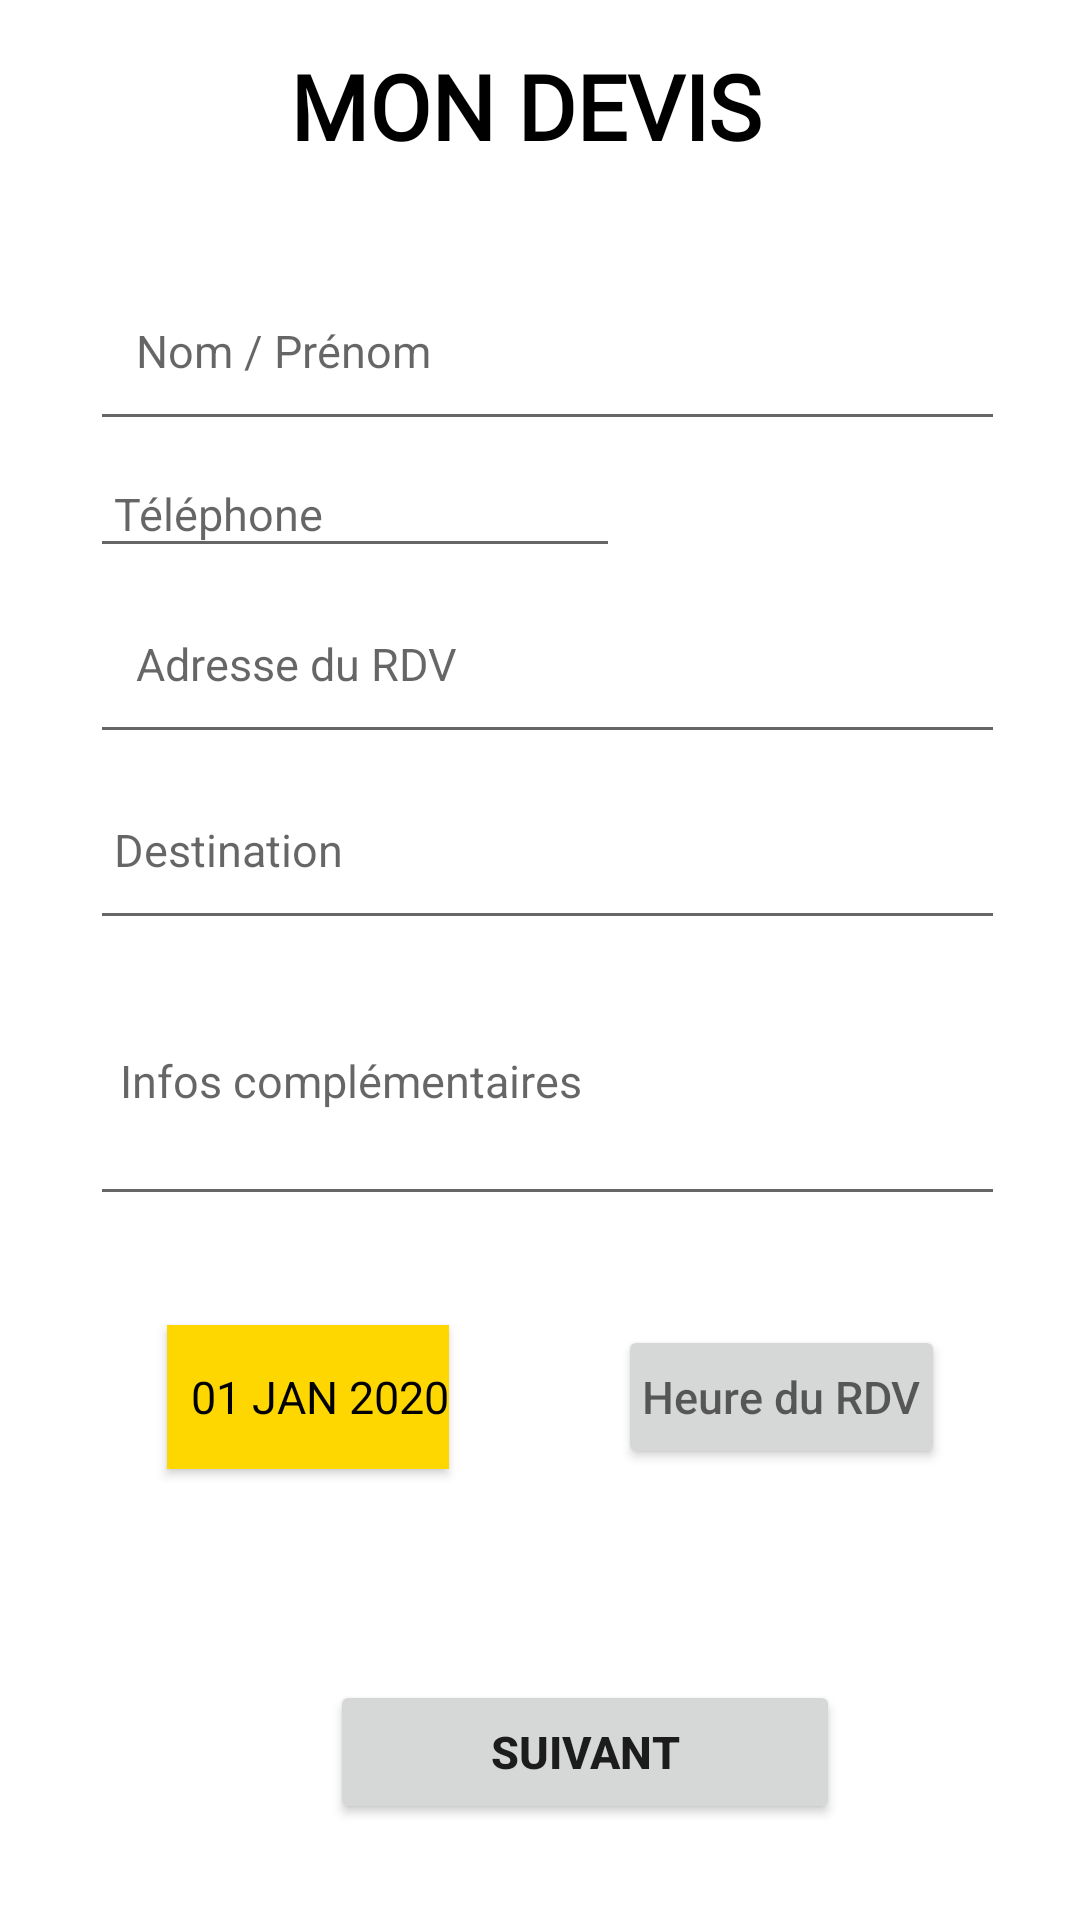

Reconstruct the res/layout file that produces this screen, plus the resources it refers to.
<!-- AndroidManifest.xml: application theme Theme.Bapotovtc -->
<!-- res/layout/activity_devis.xml -->
<?xml version="1.0" encoding="utf-8"?>
<androidx.constraintlayout.widget.ConstraintLayout xmlns:android="http://schemas.android.com/apk/res/android"
    xmlns:app="http://schemas.android.com/apk/res-auto"
    xmlns:tools="http://schemas.android.com/tools"
    android:layout_width="match_parent"
    android:layout_height="match_parent"
    tools:context="com.bapoto.vtc.ui.DevisActivity">


    <Button
        android:id="@+id/boutonNom"
        android:layout_width="match_parent"
        android:layout_height="wrap_content"
        android:layout_marginStart="110dp"
        android:layout_marginEnd="80dp"
        android:layout_marginBottom="32dp"
        android:gravity="center"
        android:padding="@dimen/padding_normal"
        android:text="SUIVANT"
        android:textSize="@dimen/default_text_size"
        android:textStyle="bold"
        app:layout_constraintBottom_toBottomOf="parent"
        app:layout_constraintEnd_toEndOf="parent"
        app:layout_constraintHorizontal_bias="0.0"
        app:layout_constraintStart_toStartOf="parent" />

    <EditText
        android:id="@+id/ChampNom"
        android:layout_width="305dp"
        android:layout_height="60dp"
        android:layout_marginStart="@dimen/default_margin_start"
        android:layout_marginTop="2dp"
        android:layout_marginEnd="@dimen/default_margin_end"

        android:autofillHints="@string/app_name"
        android:ems="10"
        android:hint="  Nom / Prénom"
        android:inputType="textPersonName"
        android:padding="@dimen/padding_normal"
        android:textSize="@dimen/default_text_size"
        app:layout_constraintEnd_toEndOf="parent"
        app:layout_constraintHorizontal_bias="0.0"
        app:layout_constraintStart_toStartOf="parent"
        app:layout_constraintTop_toBottomOf="@id/textViewTitle" />

    <EditText
        android:id="@+id/ChampDestination"
        android:layout_width="305dp"
        android:layout_height="60dp"


        android:layout_marginStart="@dimen/default_margin_start"
        android:layout_marginTop="2dp"
        android:layout_marginEnd="@dimen/default_margin_end"

        android:ems="10"
        android:hint="Destination"
        android:inputType="textPostalAddress"
        android:padding="@dimen/padding_normal"
        android:textSize="@dimen/default_text_size"
        app:layout_constraintEnd_toEndOf="parent"
        app:layout_constraintHorizontal_bias="0.0"
        app:layout_constraintStart_toStartOf="parent"
        app:layout_constraintTop_toBottomOf="@id/ChampRDV" />

    <EditText
        android:id="@+id/ChampRDV"
        android:layout_width="305dp"
        android:layout_height="60dp"
        android:layout_marginStart="@dimen/default_margin_start"


        android:layout_marginTop="2dp"
        android:layout_marginEnd="@dimen/default_margin_end"

        android:ems="10"
        android:hint="  Adresse du RDV"
        android:inputType="textPostalAddress"
        android:padding="@dimen/padding_normal"
        android:textSize="@dimen/default_text_size"
        app:layout_constraintEnd_toEndOf="parent"
        app:layout_constraintHorizontal_bias="0.0"
        app:layout_constraintStart_toStartOf="parent"
        app:layout_constraintTop_toBottomOf="@id/champTel" />


    <Button
        android:id="@+id/datePickerButton"
        style="?spinnerStyle"
        android:layout_width="wrap_content"
        android:layout_height="wrap_content"
        android:layout_marginStart="73dp"
        android:layout_marginTop="@dimen/default_margin_top"
        android:layout_marginEnd="228dp"
        android:layout_marginBottom="144dp"
        android:background="@color/yellow"
        android:onClick="openDatePicker"
        android:paddingStart="8dp"
        android:text="01 JAN 2020"
        android:textColor="@color/black"
        android:textSize="15sp"
        app:layout_constraintBottom_toBottomOf="parent"
        app:layout_constraintEnd_toEndOf="parent"
        app:layout_constraintStart_toStartOf="parent"
        app:layout_constraintTop_toBottomOf="@id/ChampInfos"
        app:layout_constraintVertical_bias="0.509"
        tools:ignore="OnClick,RtlSymmetry" />

    <Button
        android:id="@+id/timeButton"
        android:layout_width="wrap_content"
        android:layout_height="wrap_content"

        android:layout_marginStart="206dp"
        android:layout_marginTop="@dimen/default_margin_top"
        android:layout_marginEnd="@dimen/default_margin_end"

        android:layout_marginBottom="144dp"
        android:hint="Heure du RDV"
        android:onClick="popTimePicker"
        android:padding="@dimen/padding_normal"
        android:textSize="@dimen/default_text_size"
        app:layout_constraintBottom_toBottomOf="parent"
        app:layout_constraintEnd_toEndOf="parent"
        app:layout_constraintHorizontal_bias="0.0"
        app:layout_constraintStart_toStartOf="parent"
        app:layout_constraintTop_toBottomOf="@id/ChampInfos"
        tools:ignore="OnClick" />

    <EditText
        android:id="@+id/champTel"
        android:layout_width="wrap_content"
        android:layout_height="wrap_content"
        android:layout_marginStart="@dimen/default_margin_start"
        android:layout_marginTop="6dp"
        android:layout_marginEnd="@dimen/default_margin_end"

        android:ems="10"
        android:hint="Téléphone"
        android:inputType="phone"
        android:maxLength="20"
        android:padding="@dimen/padding_normal"
        android:textSize="@dimen/default_text_size"
        app:layout_constraintEnd_toEndOf="parent"
        app:layout_constraintHorizontal_bias="0.0"
        app:layout_constraintStart_toStartOf="parent"
        app:layout_constraintTop_toBottomOf="@id/ChampNom" />

    <EditText
        android:id="@+id/ChampInfos"
        android:layout_width="305dp"
        android:layout_height="90dp"
        android:layout_marginStart="@dimen/default_margin_start"
        android:layout_marginTop="2dp"
        android:layout_marginEnd="@dimen/default_margin_end"
        android:ems="10"
        android:hint="Infos complémentaires"
        android:inputType="textMultiLine"
        android:maxLength="100"
        android:padding="@dimen/padding_normal"
        android:paddingStart="10dp"
        android:textSize="@dimen/default_text_size"
        app:layout_constraintEnd_toEndOf="parent"
        app:layout_constraintHorizontal_bias="0.0"
        app:layout_constraintStart_toStartOf="parent"
        app:layout_constraintTop_toBottomOf="@id/ChampDestination" />

    <TextView
        android:id="@+id/textViewTitle"
        android:layout_width="337dp"
        android:layout_height="70dp"
        android:layout_marginStart="@dimen/default_margin_start"
        android:layout_marginTop="15dp"
        android:layout_marginEnd="@dimen/default_margin_end"
        android:fontFamily="@font/bungee"
        android:text="@string/mon_deviss"
        android:textAlignment="center"
        android:textColor="@color/black"
        android:textSize="@dimen/text_title"
        android:textStyle="bold"
        app:layout_constraintEnd_toEndOf="parent"
        app:layout_constraintStart_toStartOf="parent"
        app:layout_constraintTop_toTopOf="parent" />

</androidx.constraintlayout.widget.ConstraintLayout>
<!-- resources referenced by this layout -->
<resources>
  <color name="black">#FF000000</color>
  <color name="yellow">#FFD700</color>
  <dimen name="default_margin_end">40dp</dimen>
  <dimen name="default_margin_start">30dp</dimen>
  <dimen name="default_margin_top">30dp</dimen>
  <dimen name="default_text_size">15sp</dimen>
  <dimen name="padding_normal">8dip</dimen>
  <dimen name="text_title">30sp</dimen>
  <string name="app_name">Bapoto VTC</string>
  <string name="mon_deviss">MON DEVIS</string>
  <style name="Theme.Bapotovtc" parent="Theme.MaterialComponents.DayNight.DarkActionBar">
          
          <item name="colorPrimary">@color/yellow</item>
          <item name="colorPrimaryDark">@color/yellow</item>
          <item name="colorAccent">@color/white</item>
          
          <item name="colorSecondary">@color/grey</item>
          <item name="colorSecondaryVariant">@color/colorSand</item>
          <item name="colorOnSecondary">@color/black</item>
          
          <item name="android:statusBarColor" tools:targetApi="l">?attr/cardBackgroundColor</item>
          
      </style>
  <color name="white">#FFFFFFFF</color>
  <color name="grey">#808080</color>
  <color name="colorSand">#EBCB94</color>
</resources>
